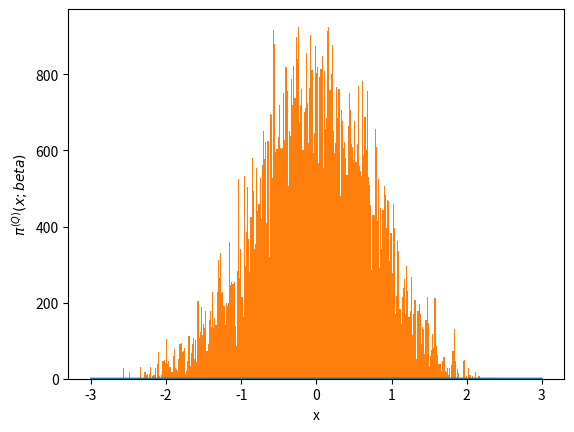

This chart was generated by the following Python code: (Note: this script raises an exception after producing the figure.)
# -*- coding: utf-8 -*-
from __future__ import division
import os 
import numpy as np
import matplotlib.pyplot as plt
from time import time
import pandas as pd

# Author: Juan Esteban Aristizabal-Zuluaga
# date: 202004151200

def rho_free(x,xp,beta):
    """Uso: devuelve elemento de matriz dsnsidad para el caso de una partícula libre en un toro infinito."""
    return (2.*np.pi*beta)**(-0.5) * np.exp(-(x-xp)**2 / (2 * beta) )

def harmonic_potential(x):
    """Devuelve valor del potencial armónico para una posición x dada"""
    return 0.5* x**2

def anharmonic_potential(x):
    """Devuelve valor de potencial anarmónico para una posición x dada"""
    # return np.abs(x)*(1+np.cos(x)) #el resultado de este potencial es interesante
    return 0.5*x**2 - x**3 + x**4

def QHO_canonical_ensemble(x,beta):
    """
    Uso:    calcula probabilidad teórica cuántica de encontrar al oscilador armónico 
            (inmerso en un baño térmico a temperatura inversa beta) en la posición x.
    
    Recibe:
        x: float            -> posición
        beta: float         -> inverso de temperatura en unidades reducidas beta = 1/T.
    
    Devuelve:
        probabilidad teórica cuántica en posición x para temperatura inversa beta. 
    """
    return (np.tanh(beta/2.)/np.pi)**0.5 * np.exp(- x**2 * np.tanh(beta/2.))

beta = 4.
N = 8
dtau = beta/N
n_steps = int(1e5)
delta = 0.5
path_x = [0.] * N
pathss_x = [path_x[:]]
potential = harmonic_potential
append_every = 1
t_0 = time()
for step in range(n_steps):
    k = np.random.randint(0,N)
    #Periodic boundary conditions
    knext, kprev = (k+1) % N, (k-1) % N
    x_new = path_x[k] + np.random.uniform(-delta,delta)
    old_weight = (  rho_free(path_x[kprev],path_x[k],dtau) * 
                    np.exp(- dtau * potential(path_x[k]))  *
                    rho_free(path_x[k],path_x[knext],dtau)  )
    new_weight = (  rho_free(path_x[kprev],x_new,dtau) * 
                    np.exp(- dtau * potential(x_new))  *
                    rho_free(x_new,path_x[knext],dtau)  )
    if np.random.uniform(0,1) < new_weight/old_weight:
        path_x[k] = x_new
    if step%append_every == 0:
        pathss_x.append(path_x[:])
t_1 = time()
pathss_x = np.array(pathss_x)
print('%d iterations -> %.2E seconds'%(n_steps,t_1-t_0))

N_plot = 201
x_max = 3
x_plot = np.linspace(-x_max,x_max,N_plot)


fig, ax1 = plt.subplots()

ax1.set_xlabel('x')
ax1.set_ylabel(u'$\pi^{(Q)} (x;beta)$')
ax1.plot(x_plot,QHO_canonical_ensemble(x_plot,beta),label=u'Teórico')
ax1.hist(pathss_x[:,0], bins=int(np.sqrt(n_steps/append_every)), normed=True,
                        label=u'Integral de camino\nnaive sampling')
ax1.tick_params(axis='y')
ax1.set_ylim(bottom=0)

ax2 = ax1.twinx()  # instantiate a second axes that shares the same x-axis

ax2.set_ylabel(u'$\\tau$')  # we already handled the x-label with ax1
beta_plot = np.linspace(0,beta,N+1)
path_plot = list(pathss_x[-1])
path_plot.append(pathss_x[-1][0])
ax2.plot(path_plot, beta_plot,'o-',c='k',label=u'Path')
ax2.tick_params(axis='y')
ax2.set_yticks(beta_plot)
ax2.set_yticklabels(beta_plot)
ax2.set_ylim(bottom=0)


plt.legend(loc='best')
fig.tight_layout()  # otherwise the right y-label is slightly clipped
script_dir = os.path.dirname(os.path.abspath(__file__)) #path completa para este script
plt.savefig(script_dir+'/prueba.eps')

plt.show()